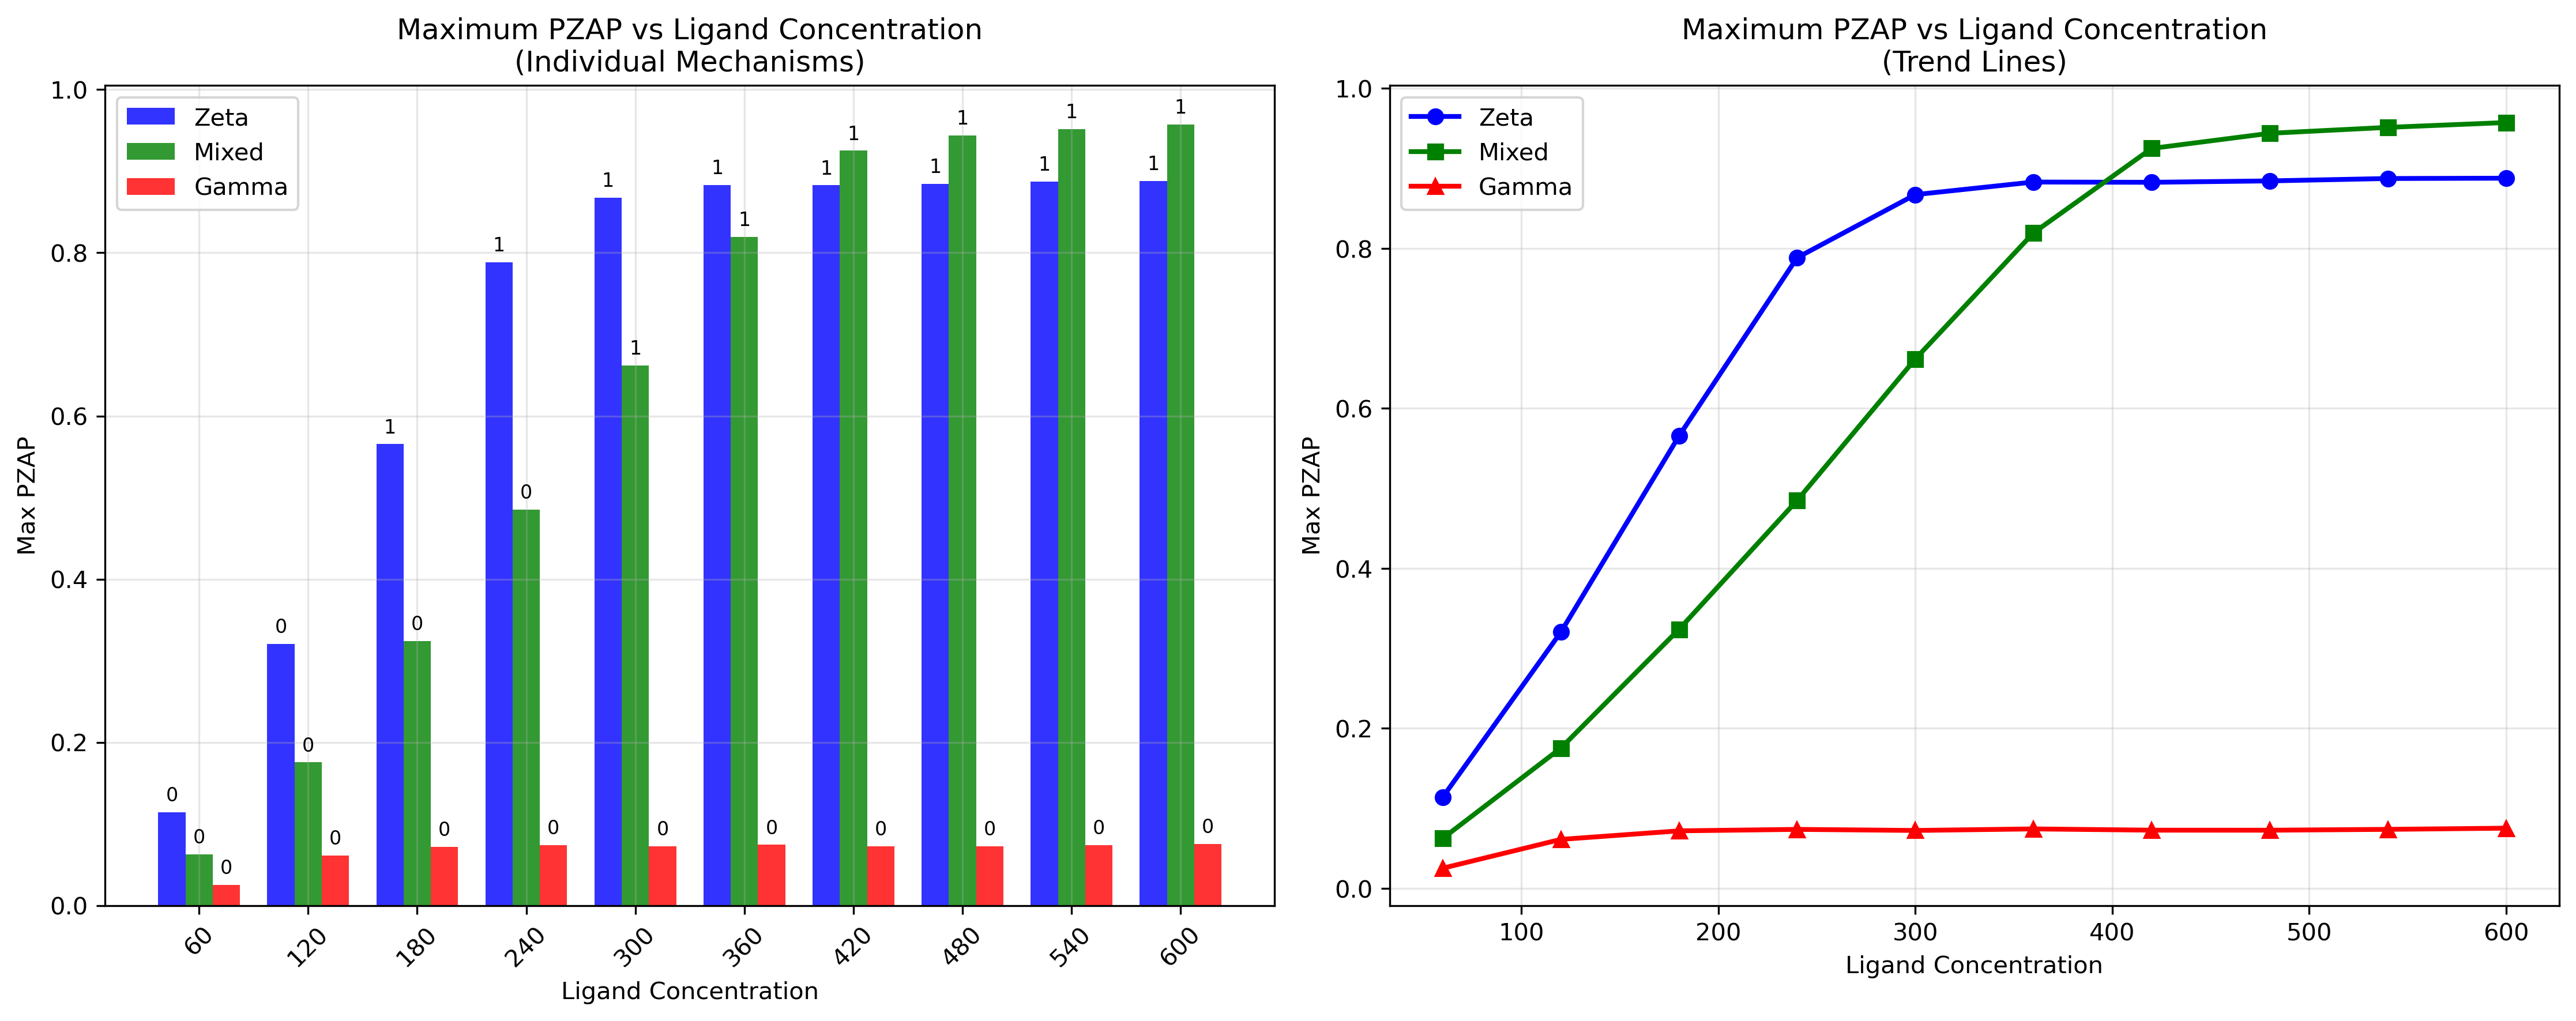

Source data for this figure (header and first rows):
ligand0, max_PZAP_zeta, max_PZAP_mixed, max_PZAP_gamma
60, 0.1141, 0.06249, 0.02521
120, 0.3204, 0.1754, 0.06125
180, 0.5655, 0.3239, 0.07194
240, 0.7885, 0.4851, 0.07376
300, 0.8673, 0.6618, 0.07243
360, 0.8831, 0.8195, 0.07435
420, 0.8827, 0.9251, 0.07279
480, 0.8845, 0.944, 0.07274
540, 0.8875, 0.9514, 0.0738
600, 0.8879, 0.9574, 0.07528
